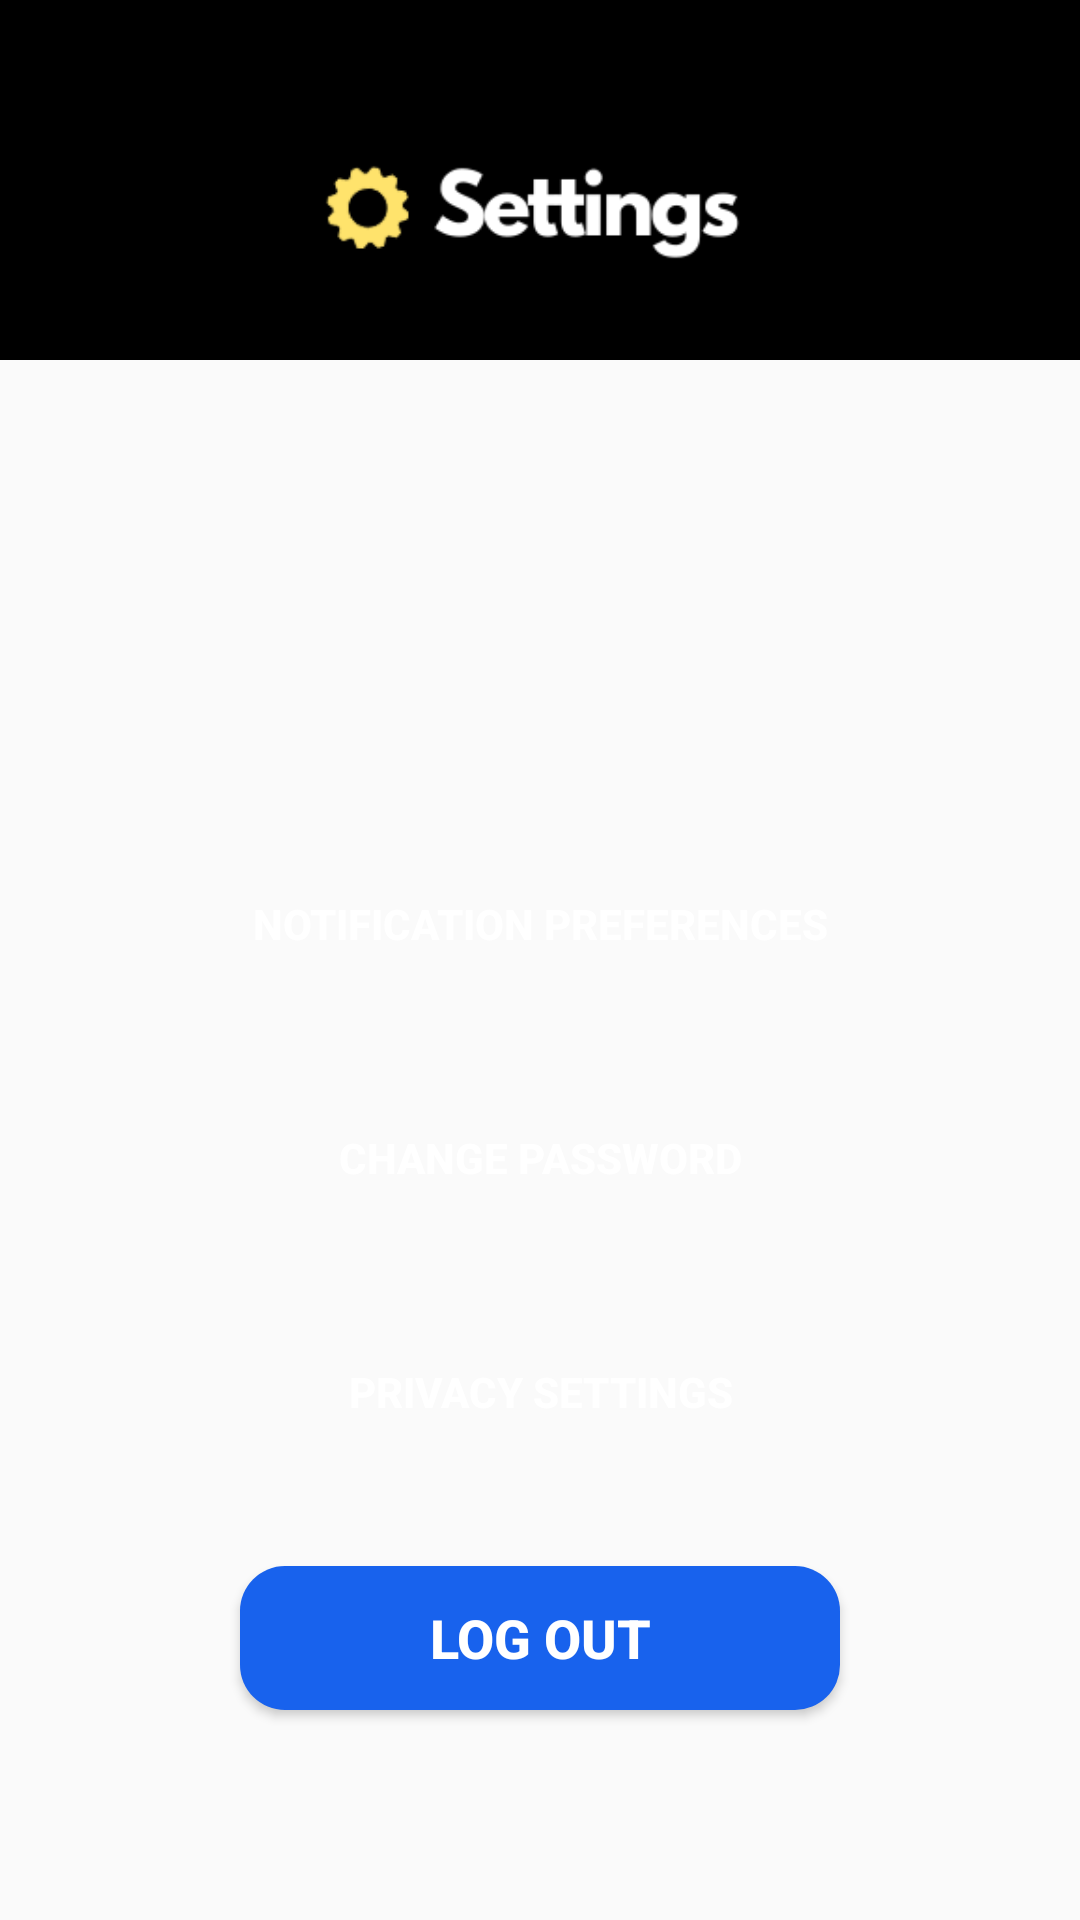

This screen was rendered from an Android layout file. Write that file and the resources it references.
<!-- AndroidManifest.xml: application theme AppTheme -->
<!-- res/layout/settings_activity.xml -->
<androidx.constraintlayout.widget.ConstraintLayout xmlns:android="http://schemas.android.com/apk/res/android"
        xmlns:app="http://schemas.android.com/apk/res-auto"
        xmlns:tools="http://schemas.android.com/tools"
        android:layout_width="match_parent"
        android:layout_height="match_parent"
        tools:context=".SettingsActivityPage">


    <LinearLayout
        android:id="@+id/linearLayout2"
        android:layout_width="match_parent"
        android:layout_height="wrap_content"
        android:layout_marginBottom="40dp"
        android:background="#000000"
        android:orientation="horizontal"
        android:paddingTop="20dp"
        android:paddingBottom="100dp"
        app:layout_constraintBottom_toTopOf="@+id/button4"
        tools:layout_editor_absoluteX="0dp"></LinearLayout>

    <ImageView
        android:id="@+id/dashboard"
        android:layout_width="385dp"
        android:layout_height="61dp"
        android:layout_marginStart="80dp"
        android:layout_marginLeft="80dp"
        android:layout_marginTop="38dp"
        android:layout_marginBottom="20dp"
        android:src="@drawable/settings_header"
        app:layout_constraintBottom_toTopOf="@+id/button4"
        app:layout_constraintEnd_toEndOf="parent"
        app:layout_constraintHorizontal_bias="0.5"
        app:layout_constraintStart_toStartOf="parent"
        app:layout_constraintTop_toTopOf="parent" />

    <ImageButton
        android:id="@+id/BackButtonSettings"
        android:layout_width="44dp"
        android:layout_height="40dp"
        android:layout_marginStart="25dp"
        android:layout_marginLeft="44dp"
        android:layout_marginTop="50dp"
        android:background="@drawable/white_back_arrow"
        app:layout_constraintStart_toStartOf="parent"
        app:layout_constraintTop_toTopOf="parent" />

    <Button
            android:id="@+id/buttonLogOut"
            android:layout_width="200dp"
            android:layout_height="wrap_content"
            android:layout_marginBottom="70dp"
            android:layout_weight="1"
            android:text="@string/log_out"
            android:textColor="#fff"
            android:textSize="18sp"
            android:textStyle="bold"
            android:background="@drawable/blue_rounded_button"
            app:layout_constraintBottom_toBottomOf="parent"
            app:layout_constraintEnd_toEndOf="parent"
            app:layout_constraintStart_toStartOf="parent"
            tools:ignore="MissingConstraints" />

        <Button
            android:id="@+id/buttonNotif"
            android:layout_width="350dp"
            android:layout_height="wrap_content"
            android:layout_marginTop="284dp"
            android:layout_weight="1"
            android:text="Notification Preferences"
            android:textStyle="bold"
            android:textColor="#fff"
            android:background="@drawable/black_rounded_button"
            app:layout_constraintEnd_toEndOf="parent"
            app:layout_constraintStart_toStartOf="parent"
            app:layout_constraintTop_toTopOf="parent"
            tools:ignore="MissingConstraints" />

        <Button
            android:id="@+id/buttonPrivacy"
            android:layout_width="350dp"
            android:layout_height="wrap_content"
            android:layout_marginTop="30dp"
            android:layout_weight="1"
            android:text="@string/change_password"
            android:textStyle="bold"
            android:textColor="#fff"
            android:background="@drawable/black_rounded_button"
            app:layout_constraintEnd_toEndOf="parent"
            app:layout_constraintStart_toStartOf="parent"
            app:layout_constraintTop_toBottomOf="@+id/buttonNotif"
            tools:ignore="MissingConstraints" />

        <Button
            android:id="@+id/button13"
            android:layout_width="350dp"
            android:layout_height="wrap_content"
            android:layout_marginTop="30dp"
            android:layout_weight="1"
            android:text="@string/privacy_settings"
            android:textStyle="bold"
            android:textColor="#fff"
            android:background="@drawable/black_rounded_button"
            app:layout_constraintEnd_toEndOf="parent"
            app:layout_constraintStart_toStartOf="parent"
            app:layout_constraintTop_toBottomOf="@+id/buttonPrivacy"
            tools:ignore="MissingConstraints" />


    </androidx.constraintlayout.widget.ConstraintLayout>
<!-- resources referenced by this layout -->
<resources>
  <!-- drawable blue_rounded_button (drawable) -->
  <shape xmlns:android="http://schemas.android.com/apk/res/android"
      android:shape="rectangle">
      <solid android:color="#1862ed" />
      <corners android:radius="15dp" />
  </shape>
  <!-- drawable settings_header: png bitmap (drawable, 7190 bytes) -->
  <string name="change_password">Change password</string>
  <string name="log_out">LOG OUT</string>
  <string name="privacy_settings">Privacy Settings</string>
  <style name="AppTheme" parent="Theme.AppCompat.Light.NoActionBar">
          
          <item name="colorPrimary">@color/colorPrimary</item>
          <item name="colorPrimaryDark">@color/white</item>
          <item name="colorAccent">@color/colorAccent</item>
  
          <item name="windowNoTitle">true</item>
          <item name="android:windowFullscreen">true</item>
      </style>
  <color name="colorPrimary">#008577</color>
  <color name="white">#ffffff</color>
  <color name="colorAccent">#D81B60</color>
</resources>
